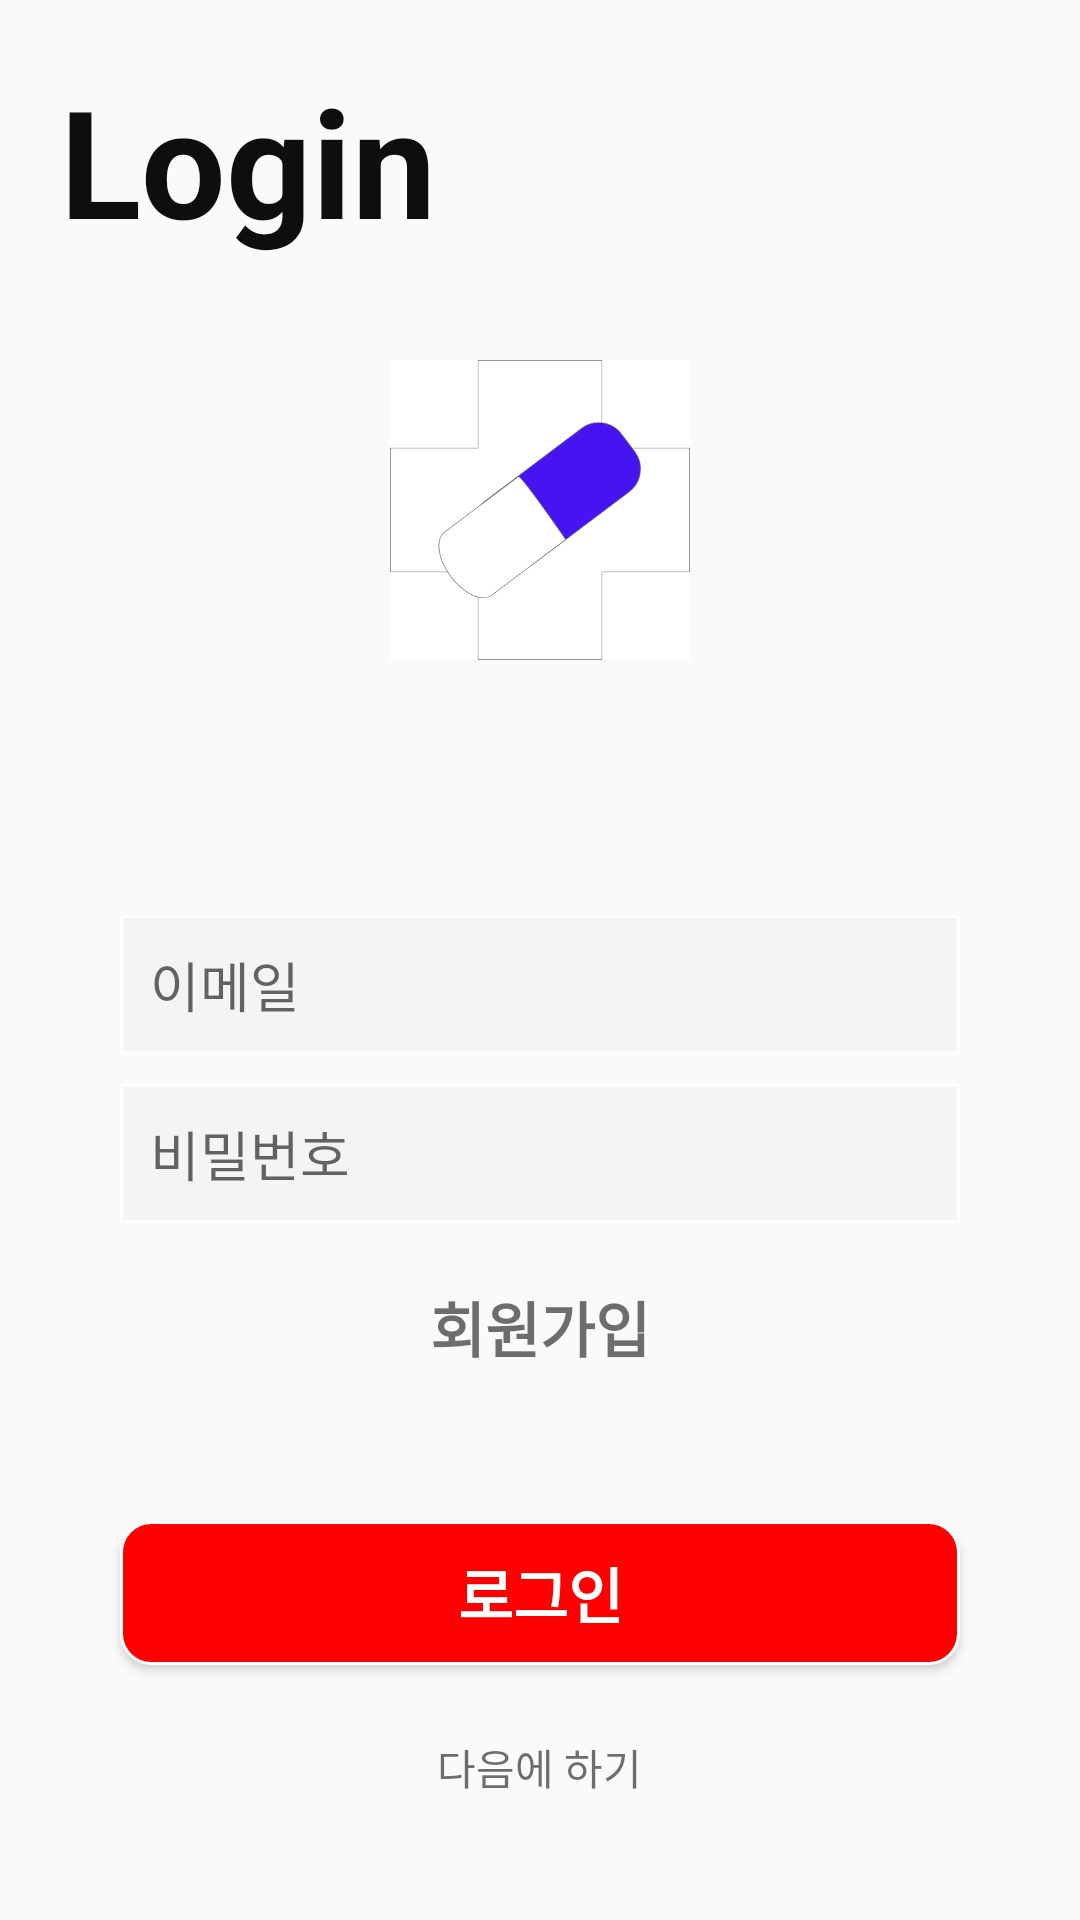

Reconstruct the res/layout file that produces this screen, plus the resources it refers to.
<!-- AndroidManifest.xml: application theme Theme.Design.Light.NoActionBar -->
<!-- res/layout/login.xml -->
<?xml version="1.0" encoding="utf-8"?>
<RelativeLayout xmlns:android="http://schemas.android.com/apk/res/android"
    xmlns:app="http://schemas.android.com/apk/res-auto"
    xmlns:tools="http://schemas.android.com/tools"
    android:layout_width="match_parent"
    android:layout_height="match_parent"
    tools:context=".login">

    <LinearLayout
        android:layout_width="match_parent"
        android:layout_height="match_parent"
        android:orientation="vertical">
        <LinearLayout
            android:layout_width="match_parent"
            android:layout_height="225dp"
            android:orientation="vertical">

            <TextView
                android:layout_width="145dp"
                android:layout_height="80dp"
                android:layout_margin="20dp"
                android:text="Loginn"
                android:textColor="#0f0e0e"
                android:textSize="50sp"
                android:textStyle="bold"></TextView>

            <ImageView
                android:layout_width="100dp"
                android:layout_height="100dp"
                android:layout_gravity="center"
                android:scaleType="centerInside"
                android:src="@drawable/logo"></ImageView>

        </LinearLayout>
        <LinearLayout
            android:layout_width="match_parent"
            android:layout_height="match_parent"
            android:orientation="vertical">
            <EditText
                android:layout_width="280dp"
                android:layout_height="wrap_content"
                android:hint="이메일"
                android:layout_gravity="center"
                android:padding="10dp"
                android:id="@+id/log_id"
                android:drawableStart="@drawable/ic_baseline_person_24"
                android:drawableLeft="@drawable/ic_baseline_person_24"
                android:layout_marginTop="80dp"
                android:background="@drawable/memo_border"/>
            <EditText
                android:inputType="textPassword"
                android:layout_width="280dp"
                android:layout_height="wrap_content"
                android:hint="비밀번호"
                android:layout_gravity="center"
                android:padding="10dp"
                android:id="@+id/log_pw"
                android:drawableStart="@drawable/ic_baseline_https_24"
                android:drawableLeft="@drawable/ic_baseline_https_24"
                android:layout_marginTop="10dp"
                android:background="@drawable/memo_border"/>

            <TextView
                android:layout_width="wrap_content"
                android:layout_height="wrap_content"
                android:layout_marginTop="20dp"
                android:textSize="20dp"
                android:layout_gravity="center"
                android:textStyle="bold"
                android:id="@+id/memship"
                android:textColor="#990f0f0f"
                android:text="회원가입"></TextView>
            <Button
                android:layout_width="280dp"
                android:layout_height="wrap_content"
                android:textColor="#ffffff"
                android:textSize="20dp"
                android:textStyle="bold"
                android:text="로그인"
                android:layout_marginTop="50dp"
                android:layout_gravity="center"
                android:background="@drawable/buttonimage"></Button>

            <Button
                android:id="@+id/conti"
                android:layout_width="wrap_content"
                android:layout_height="wrap_content"
                android:ems="7"
                android:textColor="#990f0f0f"
                android:gravity="center"
                android:layout_gravity="center"
                android:layout_marginTop="10dp"
                android:background="@null"
                android:text="다음에 하기" />

        </LinearLayout>
    </LinearLayout>
</RelativeLayout>
<!-- resources referenced by this layout -->
<resources>
  <!-- drawable buttonimage (drawable) -->
  <shape xmlns:android="http://schemas.android.com/apk/res/android" >
  
      <solid android:color="#ff0000" />
  
      <stroke
          android:width="1dp"
          android:color="#ffffff" />
      <corners
          android:topLeftRadius="10dp"
          android:topRightRadius="10dp"
          android:bottomLeftRadius="10dp"
          android:bottomRightRadius="10dp"  />
  
      />
  
  </shape>
  <!-- drawable logo: jpg bitmap (drawable, 18521 bytes) -->
  <!-- drawable memo_border (drawable) -->
  <?xml version="1.0" encoding="utf-8"?>
  <layer-list xmlns:android="http://schemas.android.com/apk/res/android">
  
      <item>
          <shape android:shape="rectangle">
              <solid android:color="#ffffff" />
          </shape>
  
      </item>
  
      <item android:top = "1dp"
          android:right= "1dp"
          android:left="1dp"
          android:bottom="1dp">
  
          <shape android:shape="rectangle">
              <solid android:color="#0b000000" />
          </shape>
  
      </item>
  
  </layer-list>
</resources>
